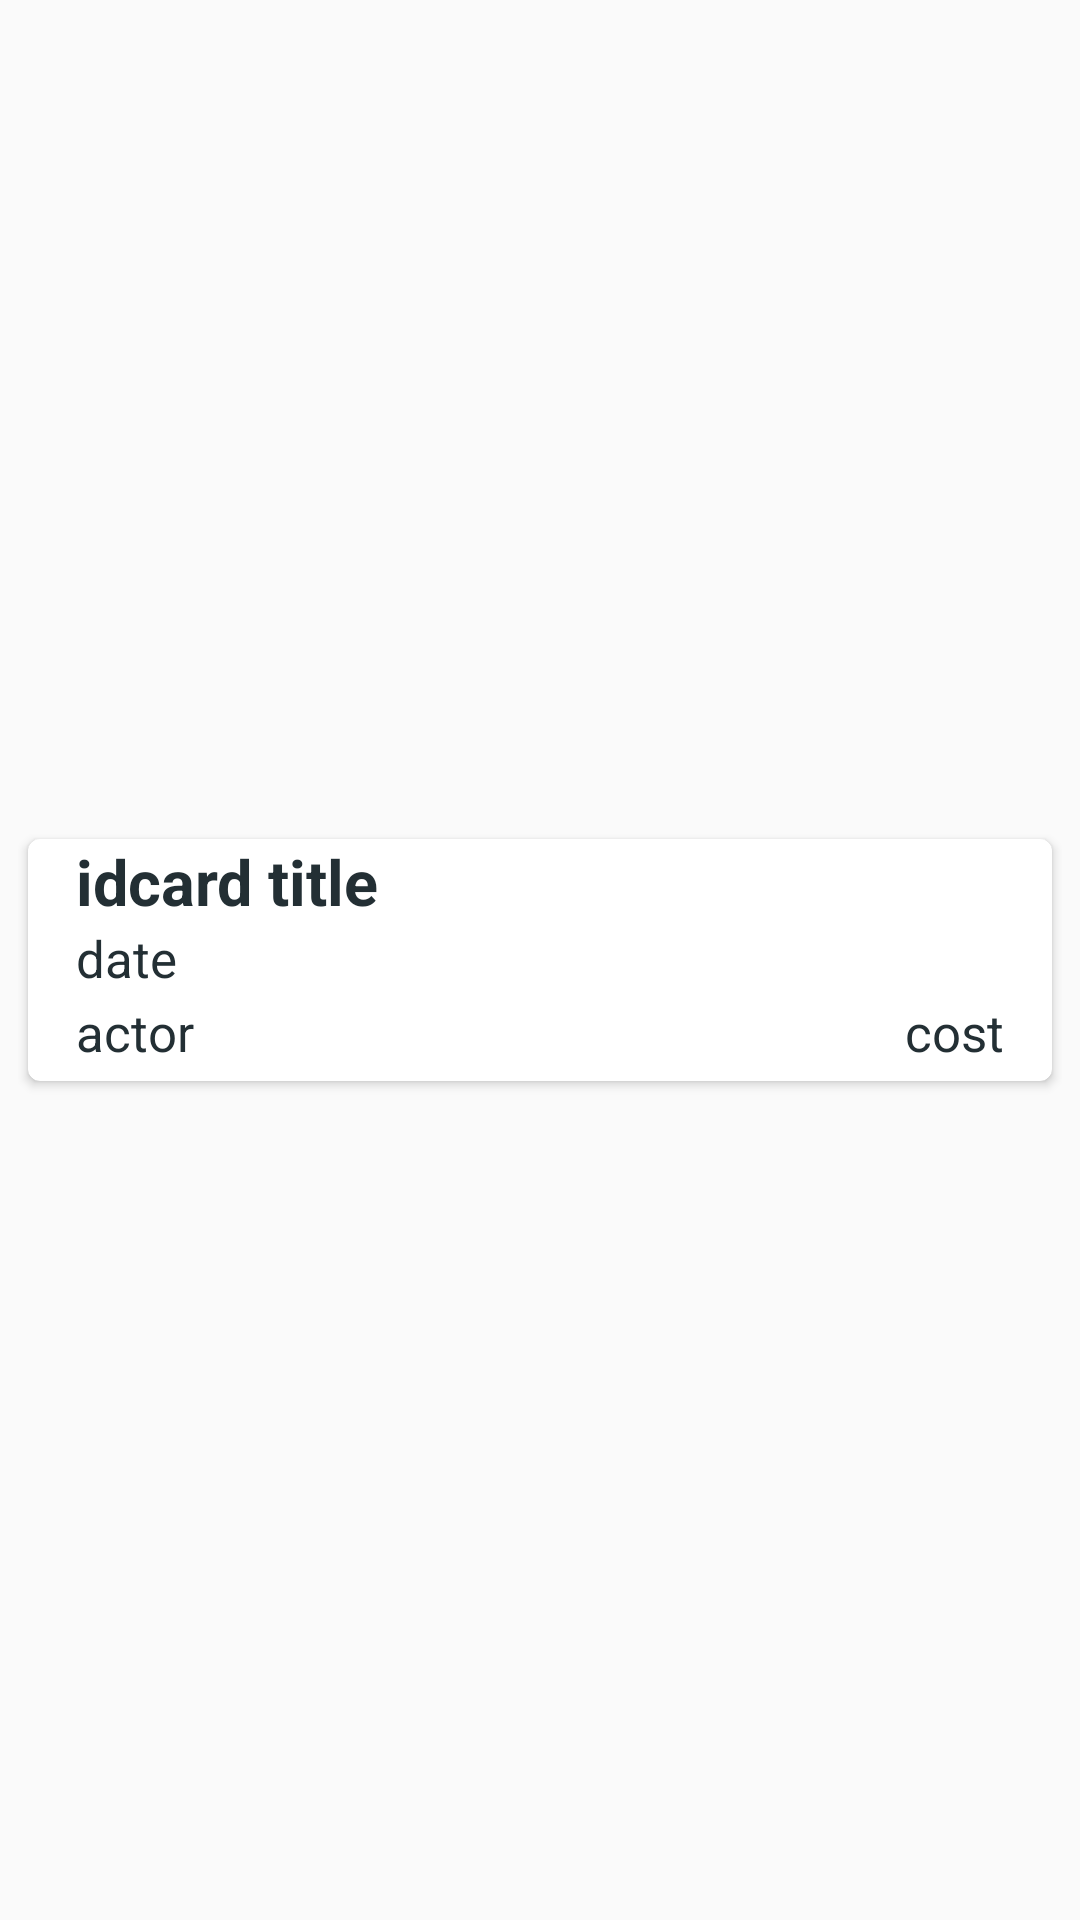

This screen was rendered from an Android layout file. Write that file and the resources it references.
<!-- AndroidManifest.xml: application theme AppTheme -->
<!-- res/layout/column_item.xml -->
<?xml version="1.0" encoding="utf-8"?>
<FrameLayout xmlns:tools="http://schemas.android.com/tools"
    android:id="@+id/item_layout"
    xmlns:android="http://schemas.android.com/apk/res/android"
    xmlns:card_view="http://schemas.android.com/apk/res-auto"
    xmlns:app="http://schemas.android.com/apk/res-auto"
    android:layout_width="match_parent"
    android:layout_height="wrap_content"
    android:paddingBottom="2dp"
    android:paddingLeft="6dp"
    android:paddingRight="6dp"
    android:paddingTop="2dp">

    <androidx.cardview.widget.CardView
        android:id="@+id/card"
        android:layout_width="match_parent"
        android:layout_height="wrap_content"
        android:layout_gravity="center"
        android:duplicateParentState="true"
        card_view:cardBackgroundColor="#ffffff"
        card_view:cardCornerRadius="4dp"
        card_view:cardElevation="2dp"
        card_view:cardPreventCornerOverlap="true"
        card_view:cardUseCompatPadding="true">

        <LinearLayout
            android:id="@+id/test"
            android:layout_width="match_parent"
            android:layout_height="wrap_content"
            android:orientation="vertical">

            <LinearLayout
                android:layout_width="match_parent"
                android:layout_height="match_parent"
                android:orientation="horizontal">

                <TextView
                    android:id="@+id/id_card"
                    android:layout_width="wrap_content"
                    android:layout_height="wrap_content"
                    android:paddingLeft="16dp"
                    android:text="idcard"
                    android:textColor="#232F34"
                    android:textSize="21dp"
                    android:textStyle="bold"
                    android:typeface="sans" />

                <TextView
                    android:id="@+id/title_text"
                    android:layout_width="wrap_content"
                    android:layout_height="wrap_content"
                    android:layout_marginLeft="5dp"
                    android:text="title"
                    android:textColor="#232F34"
                    android:textSize="21dp"
                    android:textStyle="bold"
                    android:typeface="sans" />

            </LinearLayout>

            <TextView
                android:id="@+id/date"
                android:layout_width="wrap_content"
                android:layout_height="wrap_content"
                android:layout_weight="1"
                android:paddingLeft="16dp"
                android:text="date"
                android:textColor="#232F34"
                android:textSize="17dp"

                android:textStyle="normal"
                android:typeface="sans" />

            <LinearLayout
                android:layout_width="match_parent"
                android:layout_height="match_parent"
                android:orientation="horizontal"
                android:paddingTop="2dp"
                android:paddingBottom="5dp">

                <TextView
                    android:id="@+id/actor"
                    android:layout_width="wrap_content"
                    android:layout_height="wrap_content"
                    android:paddingLeft="16dp"
                    android:text="actor"
                    android:textColor="#232F34"
                    android:textSize="17dp"
                    android:textStyle="normal"
                    android:typeface="sans" />

                <TextView
                    android:id="@+id/cost"
                    android:layout_width="wrap_content"
                    android:layout_height="wrap_content"
                    android:layout_gravity="end"
                    android:layout_weight="1"
                    android:paddingRight="16dp"
                    android:text="cost"
                    android:textAlignment="textEnd"
                    android:textColor="#232F34"
                    android:textSize="17dp"

                    android:textStyle="normal"
                    android:typeface="sans" />

            </LinearLayout>

        </LinearLayout>
    </androidx.cardview.widget.CardView>
</FrameLayout>
<!-- resources referenced by this layout -->
<resources>
  <style name="AppTheme" parent="Theme.AppCompat.Light.DarkActionBar">
          
          <item name="colorPrimary">@color/colorPrimary</item>
          <item name="colorPrimaryDark">@color/colorPrimaryDark</item>
          <item name="colorAccent">@color/colorAccent</item>
  
  
      </style>
  <color name="colorPrimary">#651fff</color>
  <color name="colorPrimaryDark">#0100ca</color>
  <color name="colorAccent">#651fff</color>
</resources>
